The GitHub repository MIKIHERSHCOVITZ/ProductPrediction contains a labelled image folder "images" with 6 categories: cakes cupcakes snack cakes, candy, chips pretzels snacks, chocolate, cookies biscuits, popcorn peanuts seeds related snacks. Examples follow, each with its label.

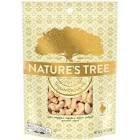
Label: popcorn peanuts seeds related snacks

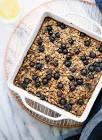
Label: cakes cupcakes snack cakes

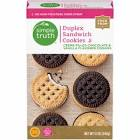
Label: cookies biscuits

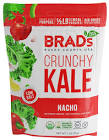
Label: chips pretzels snacks

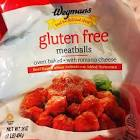
Label: candy

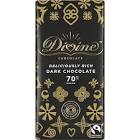
Label: chocolate
